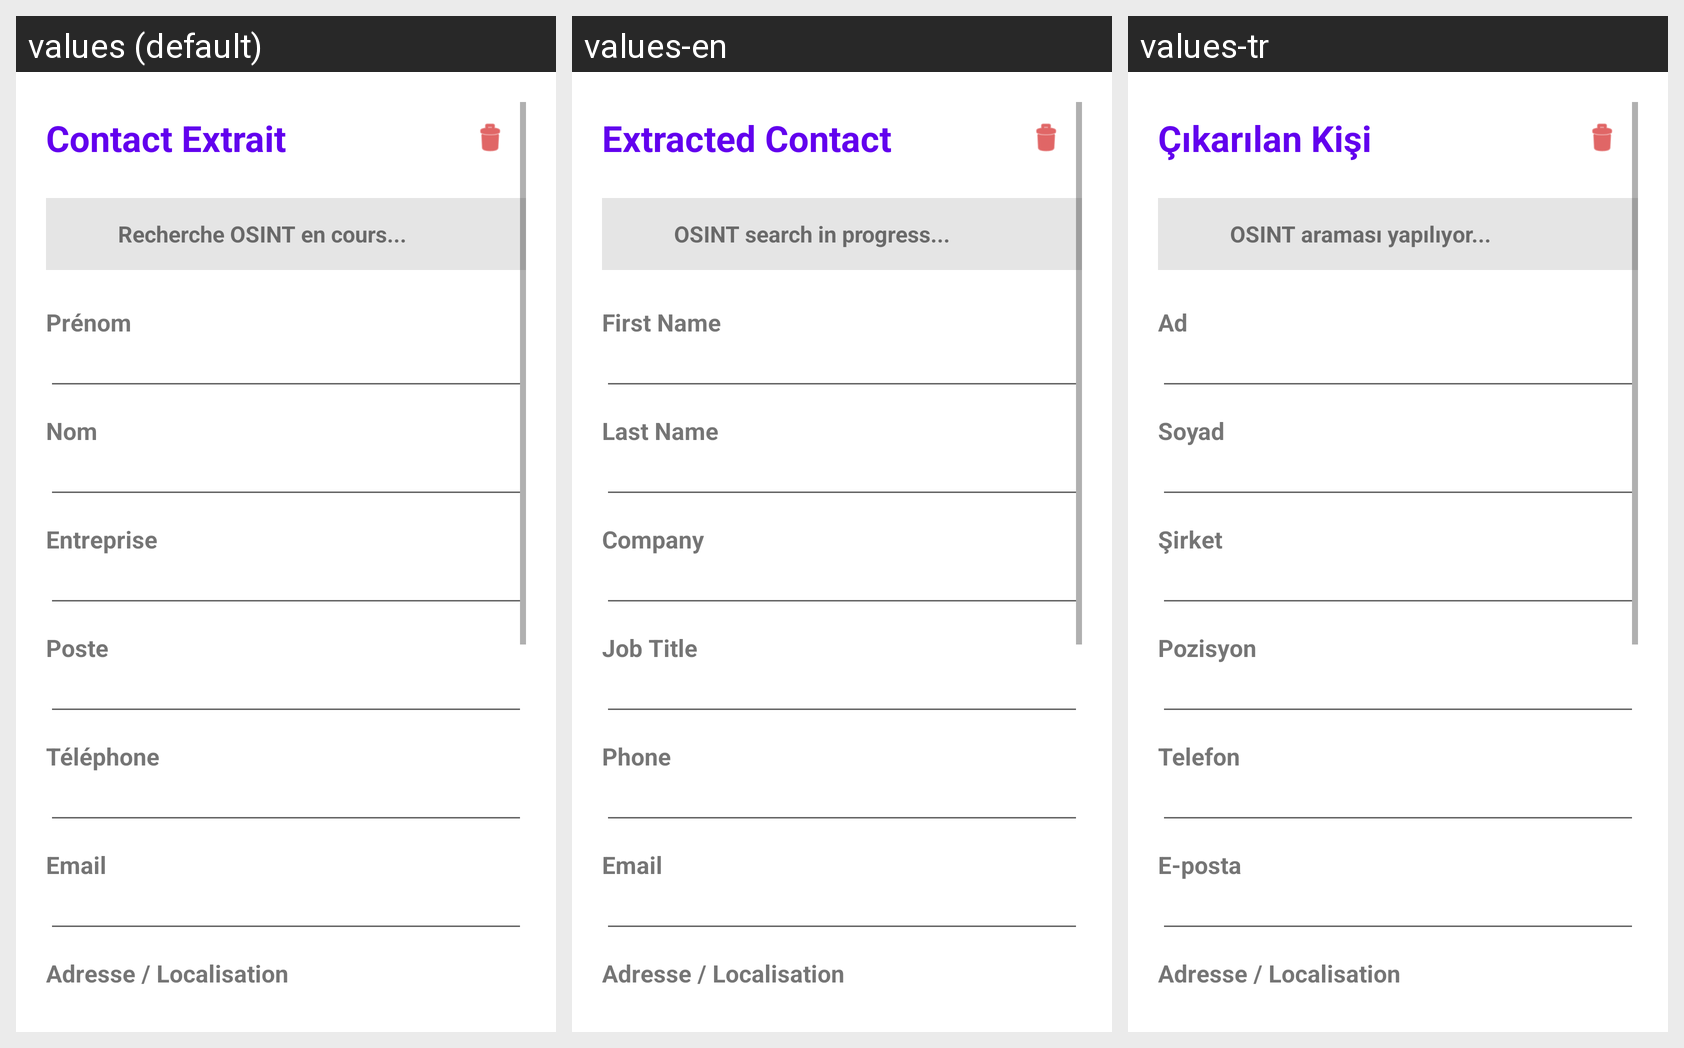

The Android screen above is rendered under several locales of the same app. Produce the string resources it draws, with the default and per-locale values.
Android screen res/layout/activity_result.xml rendered under 3 locales, left to right: values (default), values-en, values-tr. Device: Nexus 5 (rendered at 1080×1920; each locale shown at half size, 540×960, under a caption strip naming it); theme Theme.CarteScanner.
Strings drawn on this screen, with the default value and each locale's value (text and hints the layout hard-codes, and strings that could not be matched under every locale, appear in the picture but are not listed):

result_title
  values: Contact Extrait
  values-en: Extracted Contact
  values-tr: Çıkarılan Kişi

result_ai_loading
  values: Recherche OSINT en cours...
  values-en: OSINT search in progress...
  values-tr: OSINT araması yapılıyor...

result_name
  values: Prénom
  values-en: First Name
  values-tr: Ad

result_surname
  values: Nom
  values-en: Last Name
  values-tr: Soyad

result_org
  values: Entreprise
  values-en: Company
  values-tr: Şirket

result_position
  values: Poste
  values-en: Job Title
  values-tr: Pozisyon

result_phone
  values: Téléphone
  values-en: Phone
  values-tr: Telefon

result_email
  values: Email
  values-en: Email
  values-tr: E-posta

result_location
  values: Adresse / Localisation
  values-en: Adresse / Localisation
  values-tr: Adresse / Localisation
